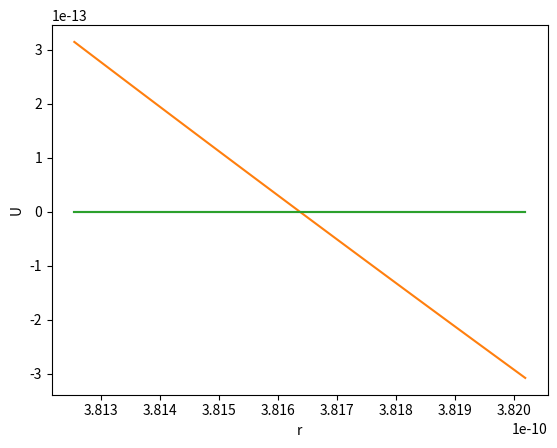

Reproduce this figure in Python.
# -*- coding: utf-8 -*-
"""
Created on Fri Sep  4 08:59:59 2020

@author: johnling
"""

import math as m
import matplotlib.pyplot as plt
import numpy as np

sig = 3.4*10**(-10)
ep = 1.65*10**(-21)
r0 = 2**(1/6)*sig

r = np.linspace(r0*0.999,r0*1.001,50)

U = 4*ep*((sig/r)**12 - (sig/r)**6)

plt.plot(r,U)
plt.xlabel('r')
plt.ylabel('U')
plt.show()

F = 24*ep*sig**6*(2*sig**6/r**13 - 1/r**7)
plt.plot(r,F)
plt.xlabel('r')
plt.ylabel('F')
plt.show()

k = 24*ep*sig**6*((24*sig**6 - 7*r0**6)/r0**14)

U = -ep + 1/2*k*(r - r0)**2

plt.plot(r,U)
plt.xlabel('r')
plt.ylabel('U')
plt.show()